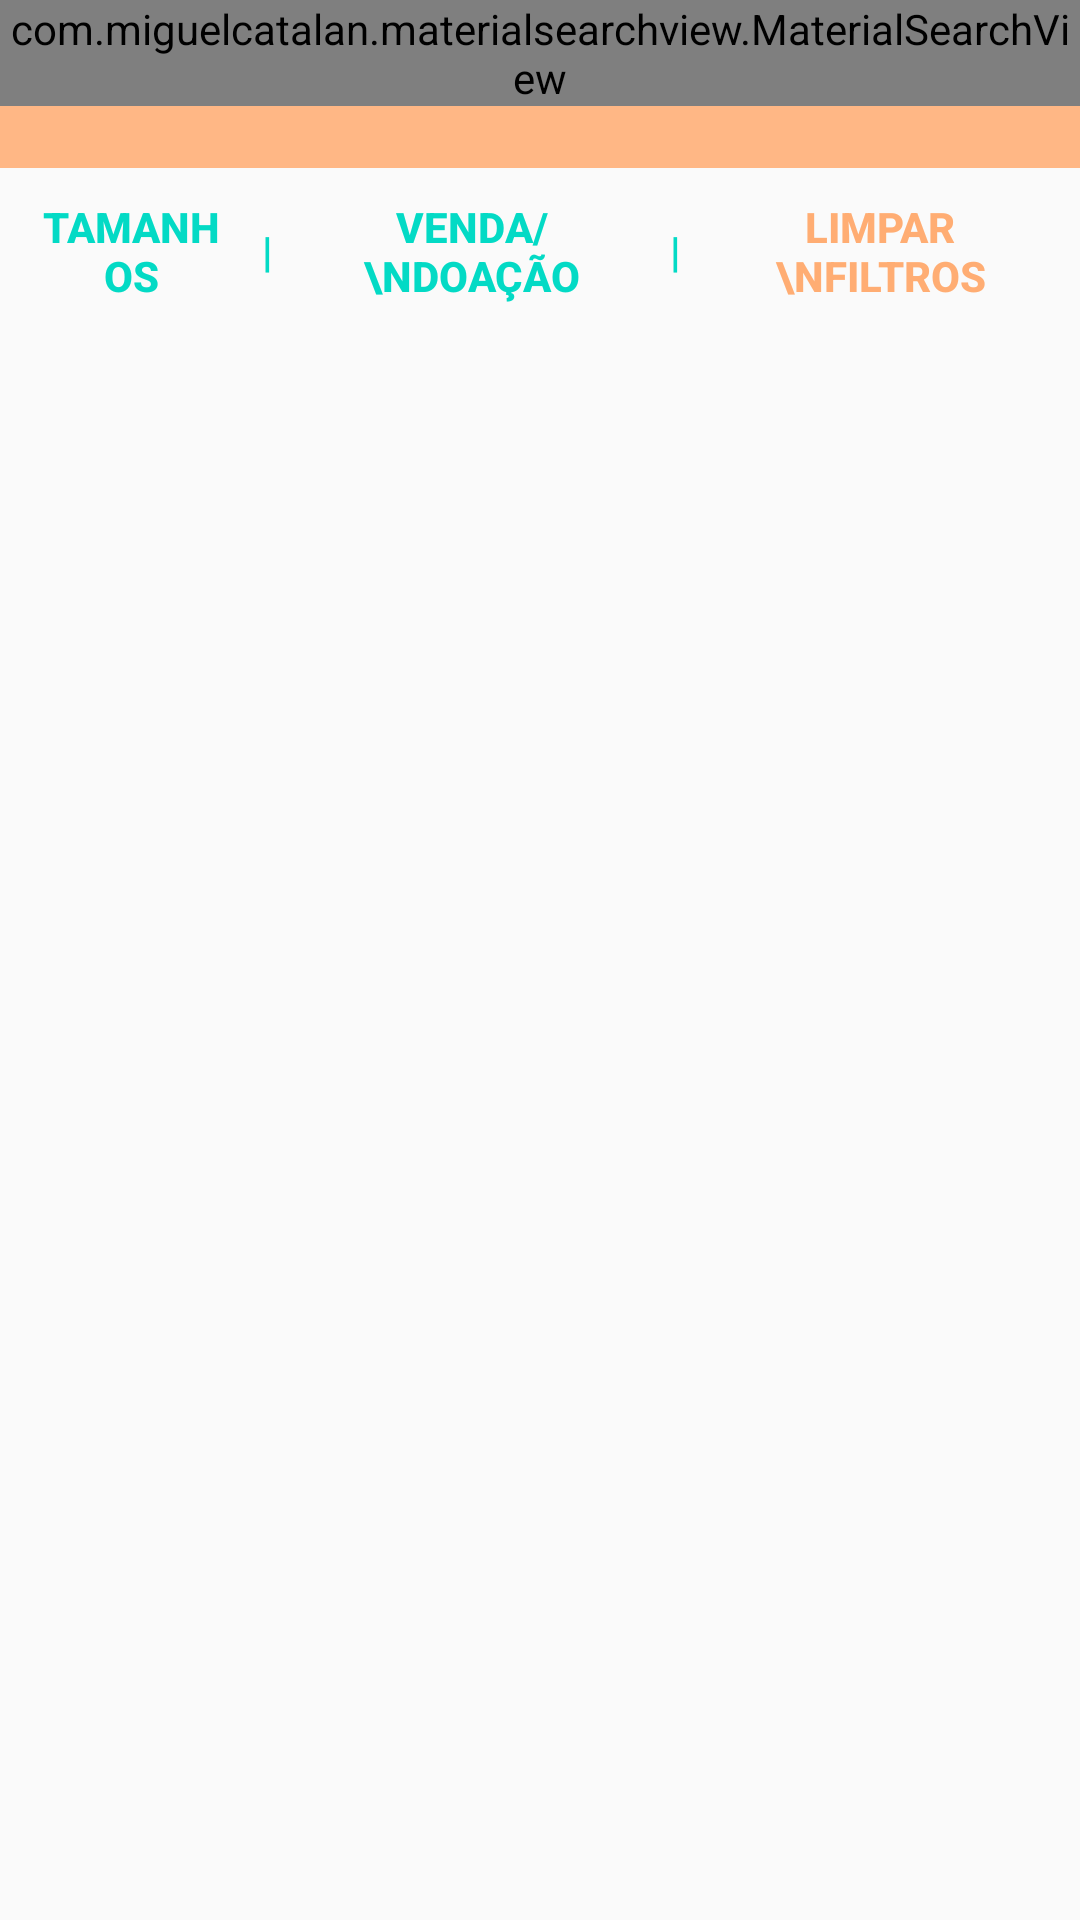

Write the Android layout XML for this screen, with the resource values it uses.
<!-- AndroidManifest.xml: application theme AppTheme -->
<!-- res/layout/activity_home.xml -->
<?xml version="1.0" encoding="utf-8"?>
<LinearLayout xmlns:android="http://schemas.android.com/apk/res/android"
    xmlns:app="http://schemas.android.com/apk/res-auto"
    xmlns:tools="http://schemas.android.com/tools"
    android:layout_width="match_parent"
    android:layout_height="match_parent"
    android:orientation="vertical"
    tools:context=".activity.HomeActivity">

    <include layout="@layout/toolbar"
        android:id="@+id/toolbarUser"
        android:layout_height="wrap_content"
        android:layout_width="match_parent"
        app:layout_constraintStart_toStartOf="parent"
        app:layout_constraintEnd_toEndOf="parent"
        app:layout_constraintTop_toTopOf="parent"/>

    <LinearLayout
        android:layout_width="match_parent"
        android:layout_height="wrap_content"
        android:orientation="horizontal"
        android:layout_gravity="center">


        <Button
            android:id="@+id/buttonTamanhos"
            android:layout_width="wrap_content"
            android:layout_height="wrap_content"
            android:layout_weight="1"
            android:text="Tamanhos"
            style="?attr/buttonBarButtonStyle"
            android:textStyle="bold"
            android:onClick="filtrarTamamho"
            android:layout_gravity="center"/>

        <TextView
            android:id="@+id/textView"
            android:layout_width="wrap_content"
            android:layout_height="wrap_content"
            android:text="|"
            android:textColor="@color/colorAccent"
            android:textStyle="bold"
            android:layout_gravity="center"/>

        <Button
            android:id="@+id/buttonVendaDoacao"
            android:layout_width="wrap_content"
            android:layout_height="wrap_content"
            android:layout_weight="1"
            android:text="Venda/\nDoação"
            style="?attr/buttonBarButtonStyle"
            android:textStyle="bold"
            android:onClick="filtrarTipo"
            android:layout_gravity="center"/>

        <TextView
            android:id="@+id/textView1"
            android:layout_width="wrap_content"
            android:layout_height="wrap_content"
            android:text="|"
            android:textColor="@color/colorAccent"
            android:textStyle="bold"
            android:layout_gravity="center"/>

        <Button
            android:id="@+id/buttonLimpar"
            android:layout_width="wrap_content"
            android:layout_height="wrap_content"
            android:layout_weight="1"
            android:text="Limpar \nfiltros"
            style="?attr/buttonBarButtonStyle"
            android:textStyle="bold"
            android:layout_gravity="center"
            android:textColor="@color/colorPrimaryDark"/>

    </LinearLayout>

    <TextView
        android:id="@+id/semAnuncioHome"
        android:layout_width="wrap_content"
        android:layout_height="wrap_content"
        android:text="Ops! \nNão temos anúncios\ncom esses filtros :("
        android:textStyle="bold"
        android:textColor="@color/colorPrimaryDark"
        android:textSize="32dp"
        android:gravity="center"
        android:layout_gravity="center"
        android:layout_marginTop="200dp"
        android:layout_marginRight="30dp"
        android:layout_marginLeft="30dp"
        tools:visibility="visible"
        android:visibility="gone"/>

    <androidx.recyclerview.widget.RecyclerView
        android:id="@+id/recyclerAnunciosTodos"
        android:layout_width="match_parent"
        android:layout_height="590dp"
        android:layout_margin="10dp"
        app:layout_constraintStart_toStartOf="parent"
        app:layout_constraintEnd_toEndOf="parent"
        app:layout_constraintTop_toBottomOf="@id/toolbarUser"/>


</LinearLayout>
<!-- res/layout/toolbar.xml (included above) -->
<?xml version="1.0" encoding="utf-8"?>
<FrameLayout xmlns:android="http://schemas.android.com/apk/res/android"
    android:layout_width="match_parent"
    android:layout_height="match_parent"
    xmlns:app="http://schemas.android.com/apk/res-auto">


    <androidx.appcompat.widget.Toolbar
        android:id="@+id/toolbar"
        android:layout_width="match_parent"
        android:layout_height="wrap_content"
        android:background="?attr/colorPrimary"
        android:minHeight="?attr/actionBarSize"
        app:titleTextColor="@android:color/white"
        android:theme="?attr/actionBarTheme" />

    <com.miguelcatalan.materialsearchview.MaterialSearchView
        android:id="@+id/materialSearch"
        android:layout_width="match_parent"
        android:layout_height="wrap_content"/>
</FrameLayout>
<!-- resources referenced by this layout -->
<resources>
  <color name="colorAccent">#03DAC5</color>
  <color name="colorPrimaryDark">#FFAD73</color>
  <style name="AppTheme" parent="Theme.AppCompat.Light.NoActionBar">
          
          <item name="colorPrimary">@color/colorPrimary</item>
          <item name="colorPrimaryDark">@color/colorPrimaryDark</item>
          <item name="colorAccent">@color/colorAccent</item>
          <item name="actionOverflowButtonStyle">@style/MenuGeral</item>
          <item name="actionBarTheme">@style/MyApp.ActionBarTheme</item>
      </style>
  <color name="colorPrimary">#FFB785</color>
  <style name="MenuGeral" parent="Widget.AppCompat.Light.ActionButton.Overflow">
          
          <item name="android:tint">#ffffff</item>
      </style>
  <style name="MyApp.ActionBarTheme" parent="ThemeOverlay.AppCompat.ActionBar">
          
          <item name="colorControlNormal">#ffffff</item>
      </style>
</resources>
